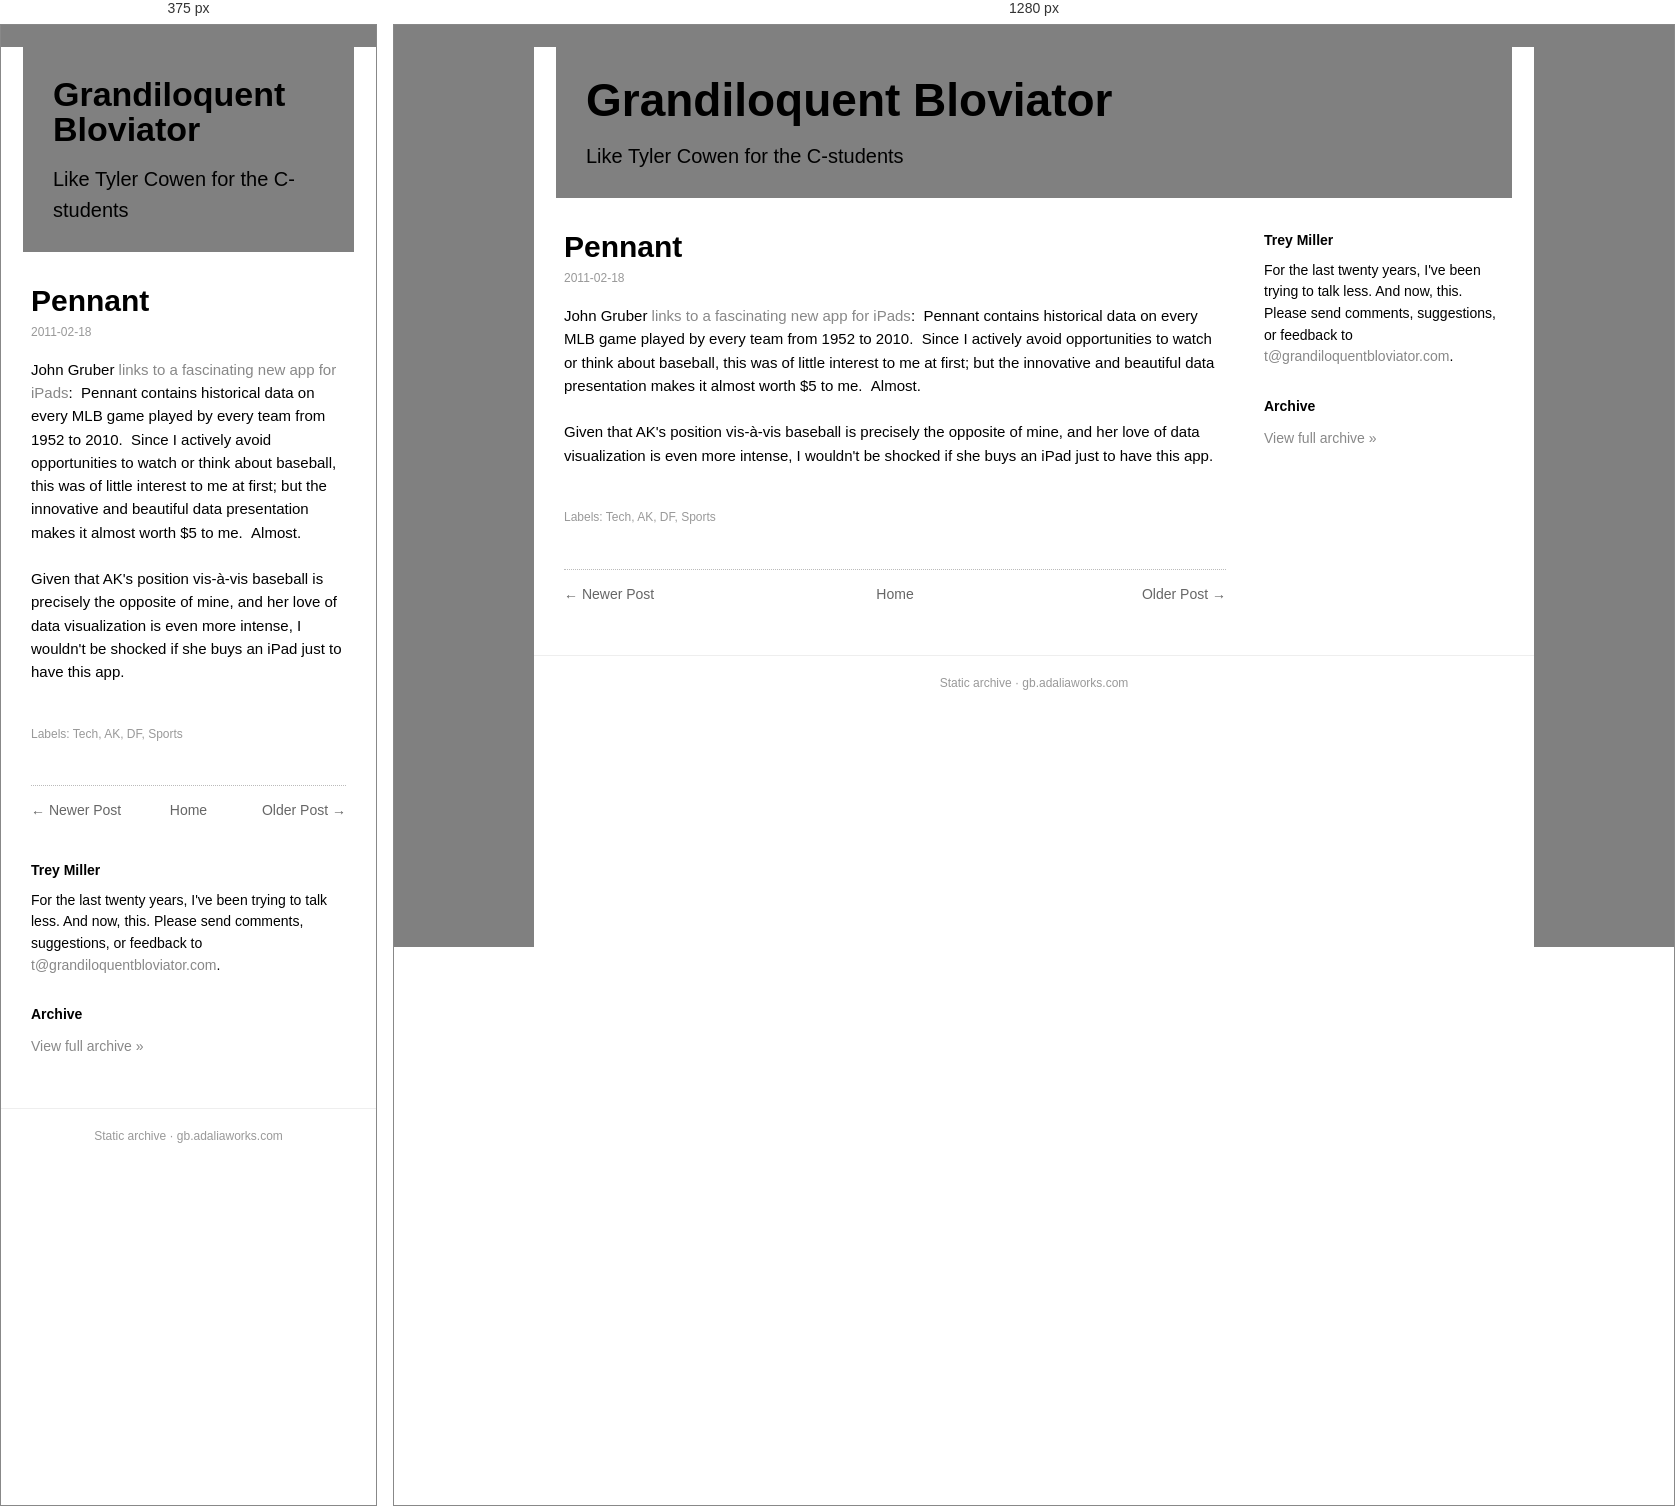
Rendered at 375 px and 1280 px, left to right.

<!-- file: pennant.html -->
<!doctype html><html lang=en><head><meta charset=utf-8><meta name=viewport content='width=device-width,initial-scale=1'><title>Pennant</title><link rel='icon' type='image/x-icon' href='../../favicon.ico'><link rel=stylesheet href='../../style.css'></head><body><div class=box><div class=head><h1><a href='../../index.html'>Grandiloquent Bloviator</a></h1><div class=desc>Like Tyler Cowen for the C-students</div></div><div class=cols><div class=main><div class=post><h1 class=t>Pennant</h1><div class=date>2011-02-18</div><div class=body>John Gruber <a href="http://www.pennant.cc/">links to a fascinating new app for iPads</a>:  Pennant contains historical data on every MLB game played by every team from 1952 to 2010.  Since I actively avoid opportunities to watch or think about baseball, this was of little interest to me at first; but the innovative and beautiful data presentation makes it almost worth $5 to me.  Almost.<br/>
<div><br/>
</div><div>Given that AK's position vis-à-vis baseball is precisely the opposite of mine, and her love of data visualization is even more intense, I wouldn't be shocked if she buys an iPad just to have this app.</div><div><br/>
</div></div><div class=labels>Labels: Tech, AK, DF, Sports</div></div><div class="nav"><span class="newer"><a href="../../2011/02/first-world-problems.html">&larr; Newer Post</a></span><span class="home"><a href="../../index.html">Home</a></span><span class="older"><a href="../../2011/02/beatles.html">Older Post &rarr;</a></span></div></div><div class=side><h3>Trey Miller</h3><div class="bio">For the last twenty years, I've been trying to talk less. And now, this. Please send comments, suggestions, or feedback to <a href='mailto:t@grandiloquentbloviator.com'>t@grandiloquentbloviator.com</a>.</div><h3>Archive</h3><div class="archlink"><a href="../../index.html">View full archive &raquo;</a></div></div></div><div class=foot>Static archive &middot; gb.adaliaworks.com</div></div><script data-goatcounter='https://grandblov.goatcounter.com/count' async src='//gc.zgo.at/count.js'></script></body></html>

/* @media block from style.css */
@media(max-width:760px){.side{flex-basis:100%}.head h1{font-size:34px}}